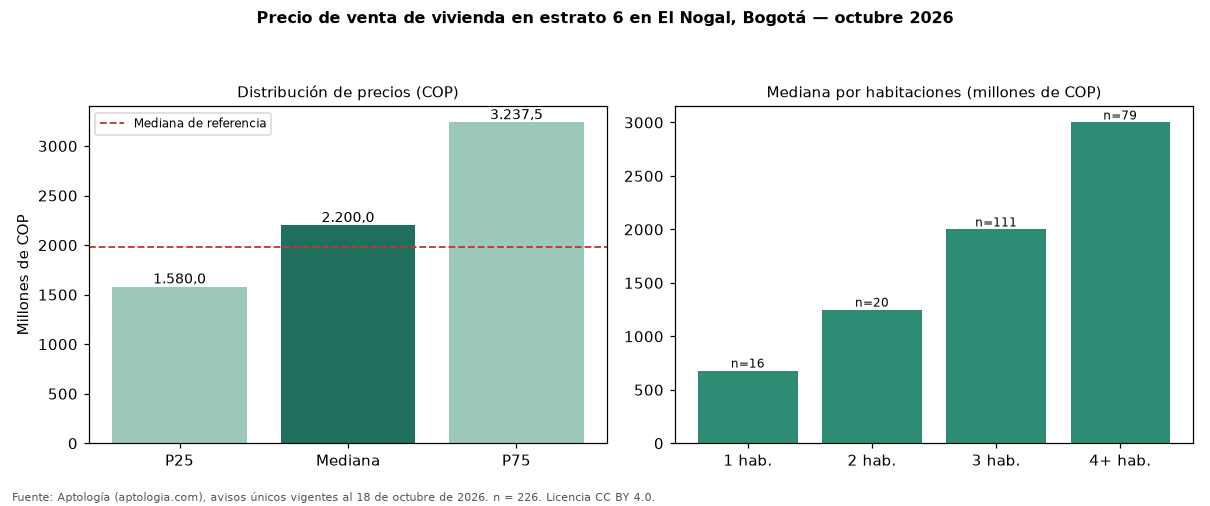

Data behind this chart, as committed beside it:
seccion, metrica, valor_cop, n
precio, p25, 1580000000, 226
precio, mediana, 2200000000, 226
precio, p75, 3237500000, 226
cop_por_m2, p25, 8090468, 226
cop_por_m2, mediana, 9245014, 226
cop_por_m2, p75, 10723307, 226
area, area_mediana_m2, 248.6, 226
habitaciones, 1, 680000000, 16
habitaciones, 2, 1250000000, 20
habitaciones, 3, 2000000000, 111
habitaciones, 4+, 3000000000, 79
administracion, mediana, 2047000, 201
estrato, moda, 6, 
parqueadero, porcentaje_con_parqueadero, 96.9, 226
referencia, mediana_referencia, 1980000000, 315
referencia, mediana_cop_por_m2_referencia, 9040404, 315
